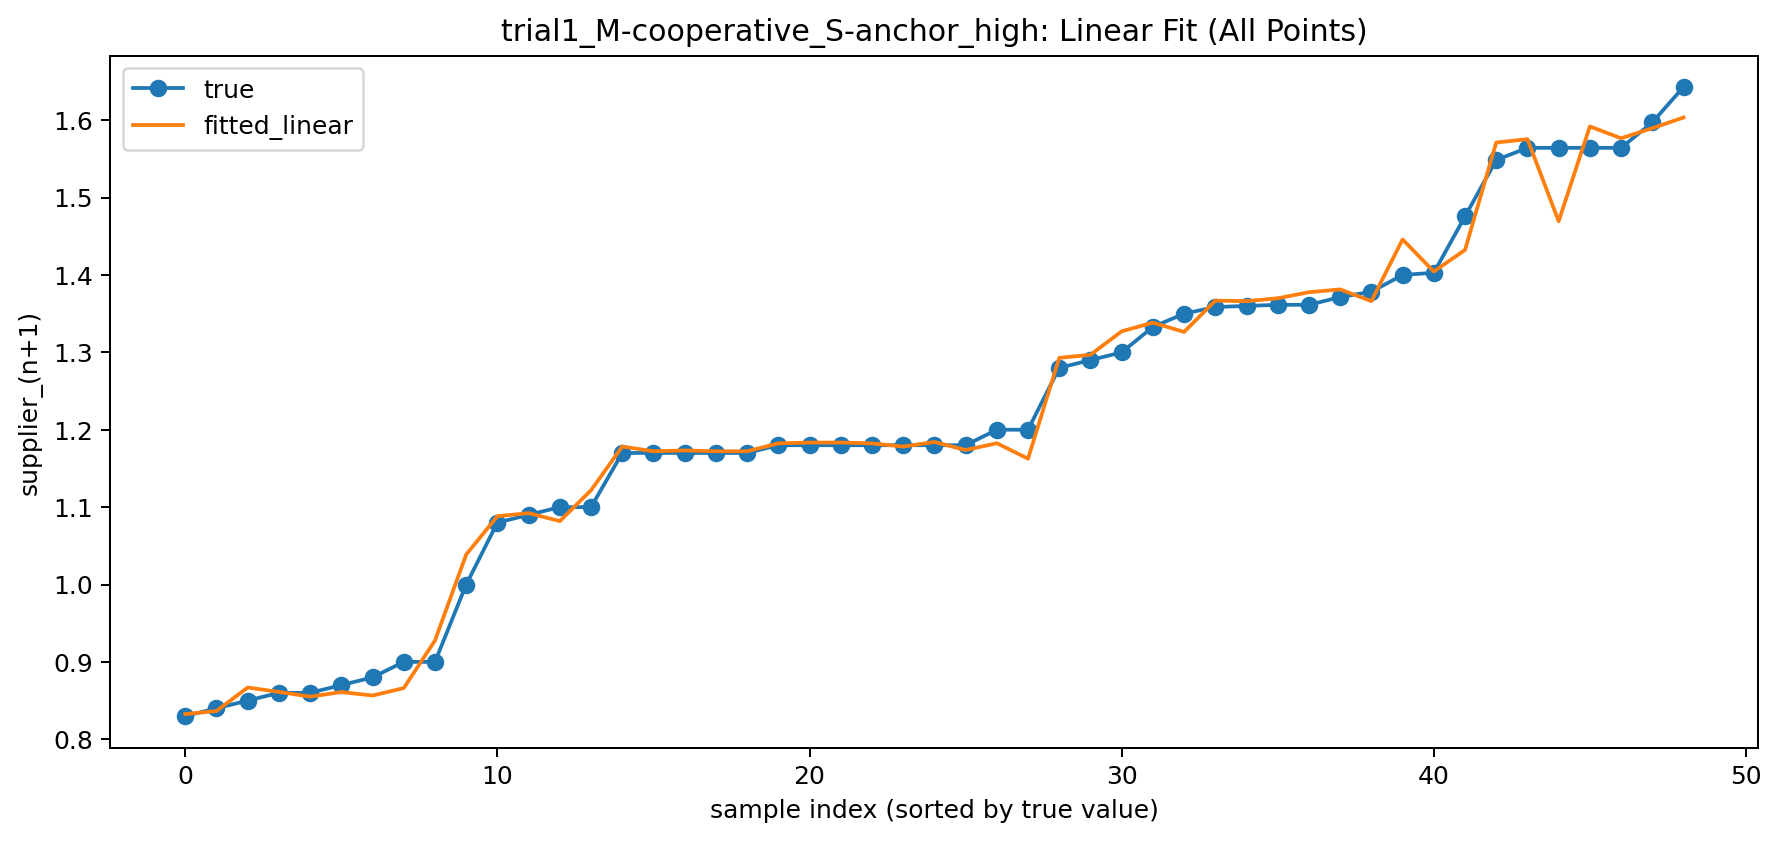

The file beside this chart, header and first rows:
run_id, round_n, merchant_n, supplier_n, supplier_n_plus_1_true, supplier_n_plus_1_fitted_linear
1, 1, 0.55, 0.95, 0.9, 0.8661
1, 2, 0.7, 0.9, 0.88, 0.8565
1, 3, 0.8, 0.88, 0.87, 0.861
1, 4, 0.84, 0.87, 0.86, 0.8612
1, 5, 0.85, 0.86, 0.86, 0.8551
2, 1, 0.4, 1.2, 1.0, 1.039
2, 2, 0.65, 1.0, 0.9, 0.9277
2, 3, 0.75, 0.9, 0.85, 0.8669
2, 4, 0.8, 0.85, 0.84, 0.8366
2, 5, 0.82, 0.84, 0.83, 0.8326
3, 1, 0.9214, 1.55, 1.476, 1.432
3, 2, 1.079, 1.476, 1.403, 1.404
3, 3, 1.236, 1.403, 1.361, 1.378
3, 5, 1.304, 1.337, 1.333, 1.338
4, 1, 1.129, 1.707, 1.643, 1.603
4, 2, 1.314, 1.643, 1.597, 1.59
4, 5, 1.489, 1.576, 1.549, 1.571
5, 1, 1.0, 1.4, 1.35, 1.326
5, 2, 1.2, 1.35, 1.3, 1.327
5, 3, 1.25, 1.3, 1.29, 1.297
5, 4, 1.27, 1.29, 1.28, 1.293
6, 1, 0.7, 1.3, 1.2, 1.183
6, 2, 1.1, 1.2, 1.18, 1.184
6, 3, 1.15, 1.18, 1.18, 1.178
6, 4, 1.17, 1.18, 1.18, 1.182
6, 5, 1.17, 1.18, 1.18, 1.182
6, 6, 1.175, 1.18, 1.18, 1.183
6, 7, 1.175, 1.18, 1.18, 1.183
7, 1, 1.043, 1.536, 1.4, 1.446
7, 2, 1.264, 1.4, 1.371, 1.381
7, 3, 1.321, 1.371, 1.361, 1.37
7, 4, 1.343, 1.361, 1.36, 1.366
7, 5, 1.349, 1.36, 1.378, 1.366
7, 7, 1.357, 1.359, 1.359, 1.367
8, 1, 1.157, 1.686, 1.564, 1.592
8, 4, 1.531, 1.44, 1.564, 1.469
8, 5, 1.554, 1.564, 1.564, 1.575
8, 6, 1.56, 1.564, 1.564, 1.577
9, 1, 0.8, 1.25, 1.2, 1.163
9, 2, 1.05, 1.2, 1.18, 1.174
9, 3, 1.15, 1.18, 1.17, 1.178
9, 4, 1.16, 1.17, 1.17, 1.172
9, 5, 1.16, 1.17, 1.17, 1.172
9, 6, 1.16, 1.17, 1.17, 1.172
9, 7, 1.165, 1.17, 1.17, 1.173
10, 1, 0.8, 1.2, 1.1, 1.122
10, 2, 1.0, 1.1, 1.1, 1.082
10, 3, 1.05, 1.1, 1.09, 1.092
10, 4, 1.07, 1.09, 1.08, 1.088
